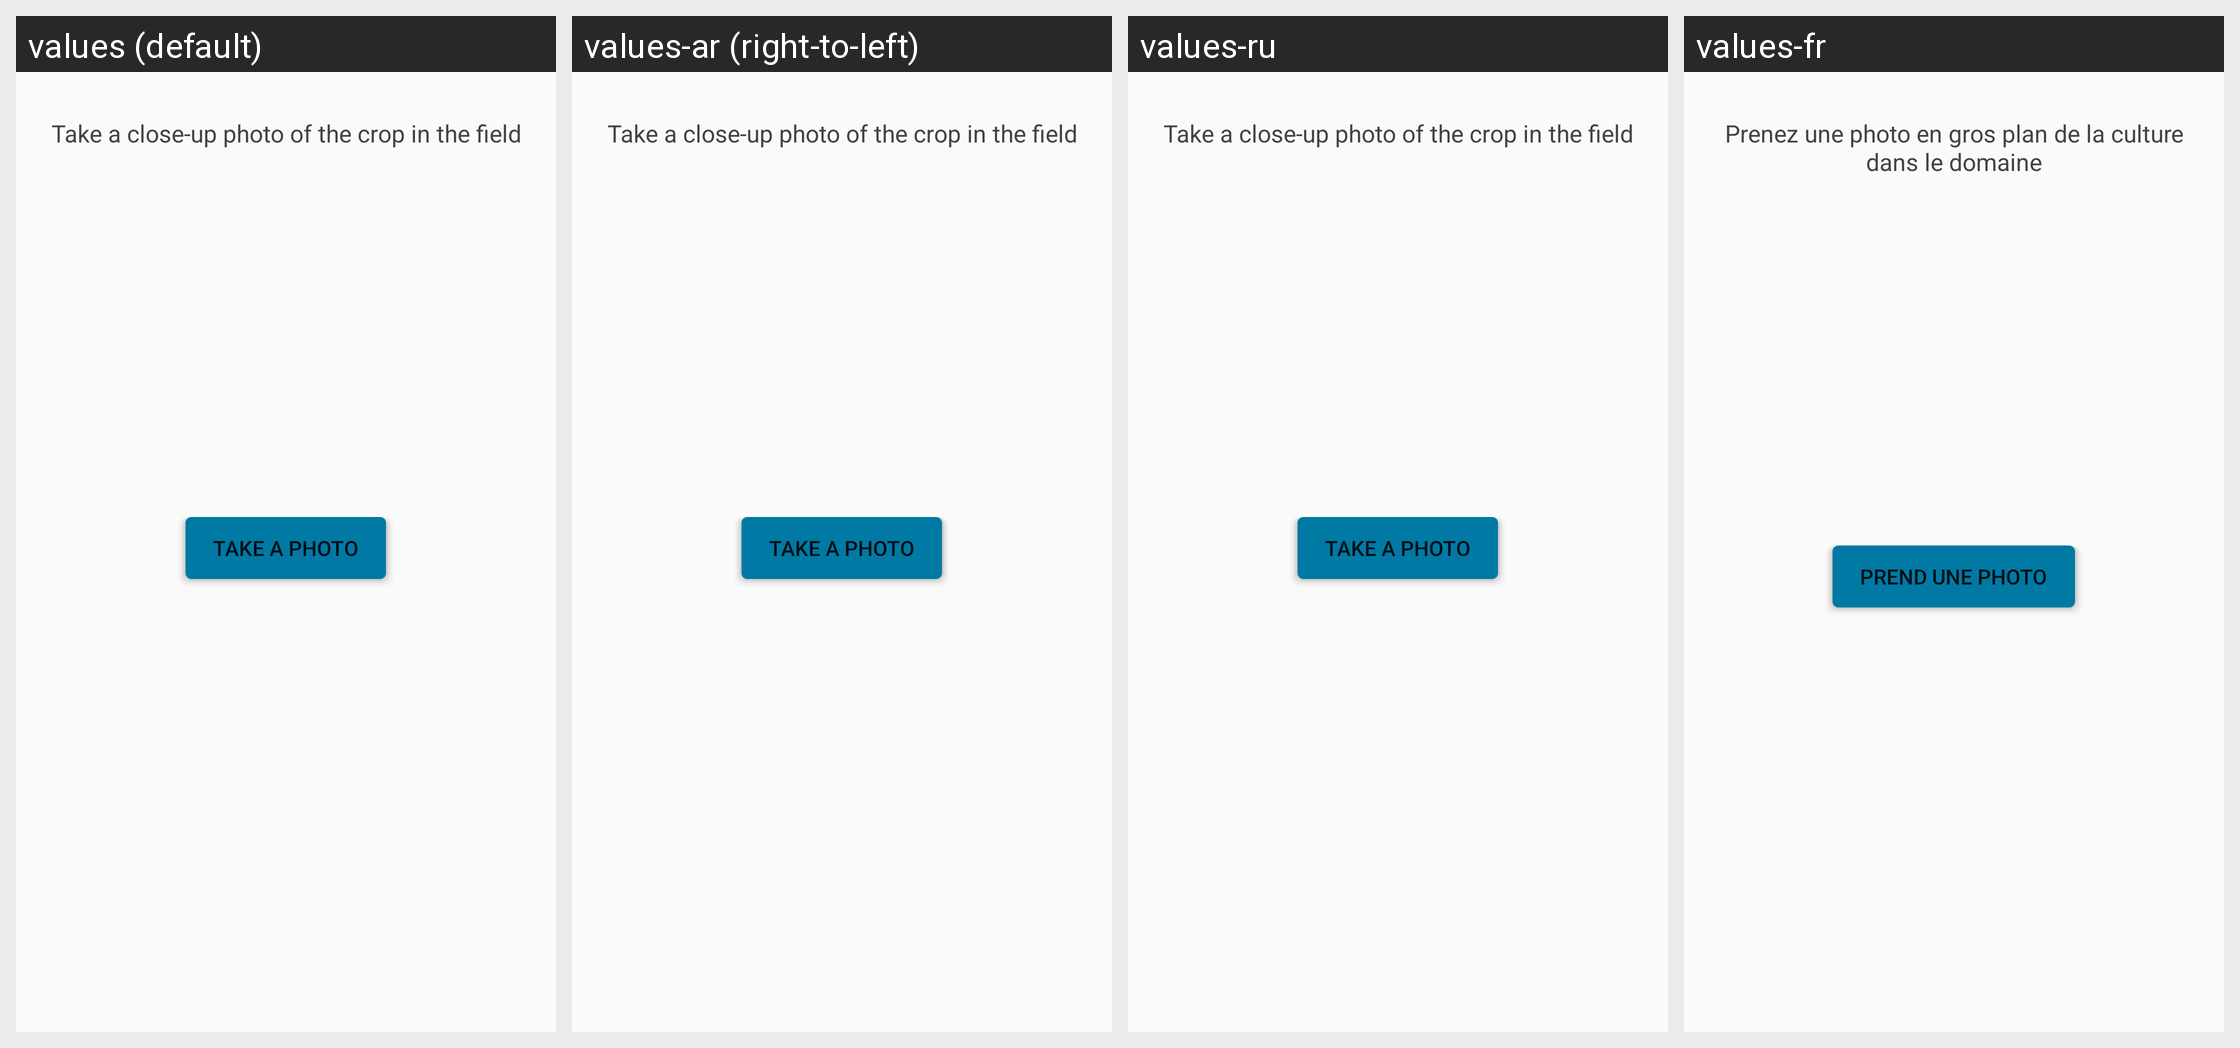

Strings drawn on this Android screen and how each of the app's shown locales translates them:
Android screen res/layout/base_crop_photo.xml rendered under 4 locales, left to right: values (default), values-ar (right-to-left), values-ru, values-fr. Device: Nexus 5 (rendered at 1080×1920; each locale shown at half size, 540×960, under a caption strip naming it); theme AppTheme.
Other locales in the repository, not shown: values-af, values-ca.
Strings drawn on this screen, with the default value and each locale's value (text and hints the layout hard-codes, and strings that could not be matched under every locale, appear in the picture but are not listed):

zambia_crop_photo
  values: Take a close-up photo of the crop in the field
  values-ar: Take a close-up photo of the crop in the field  [not translated; the default value is used]
  values-ru: Take a close-up photo of the crop in the field  [not translated; the default value is used]
  values-fr: Prenez une photo en gros plan de la culture dans le domaine

action_capture_photo
  values: Take a photo
  values-ar: Take a photo  [not translated; the default value is used]
  values-ru: Take a photo  [not translated; the default value is used]
  values-fr: Prend une photo
